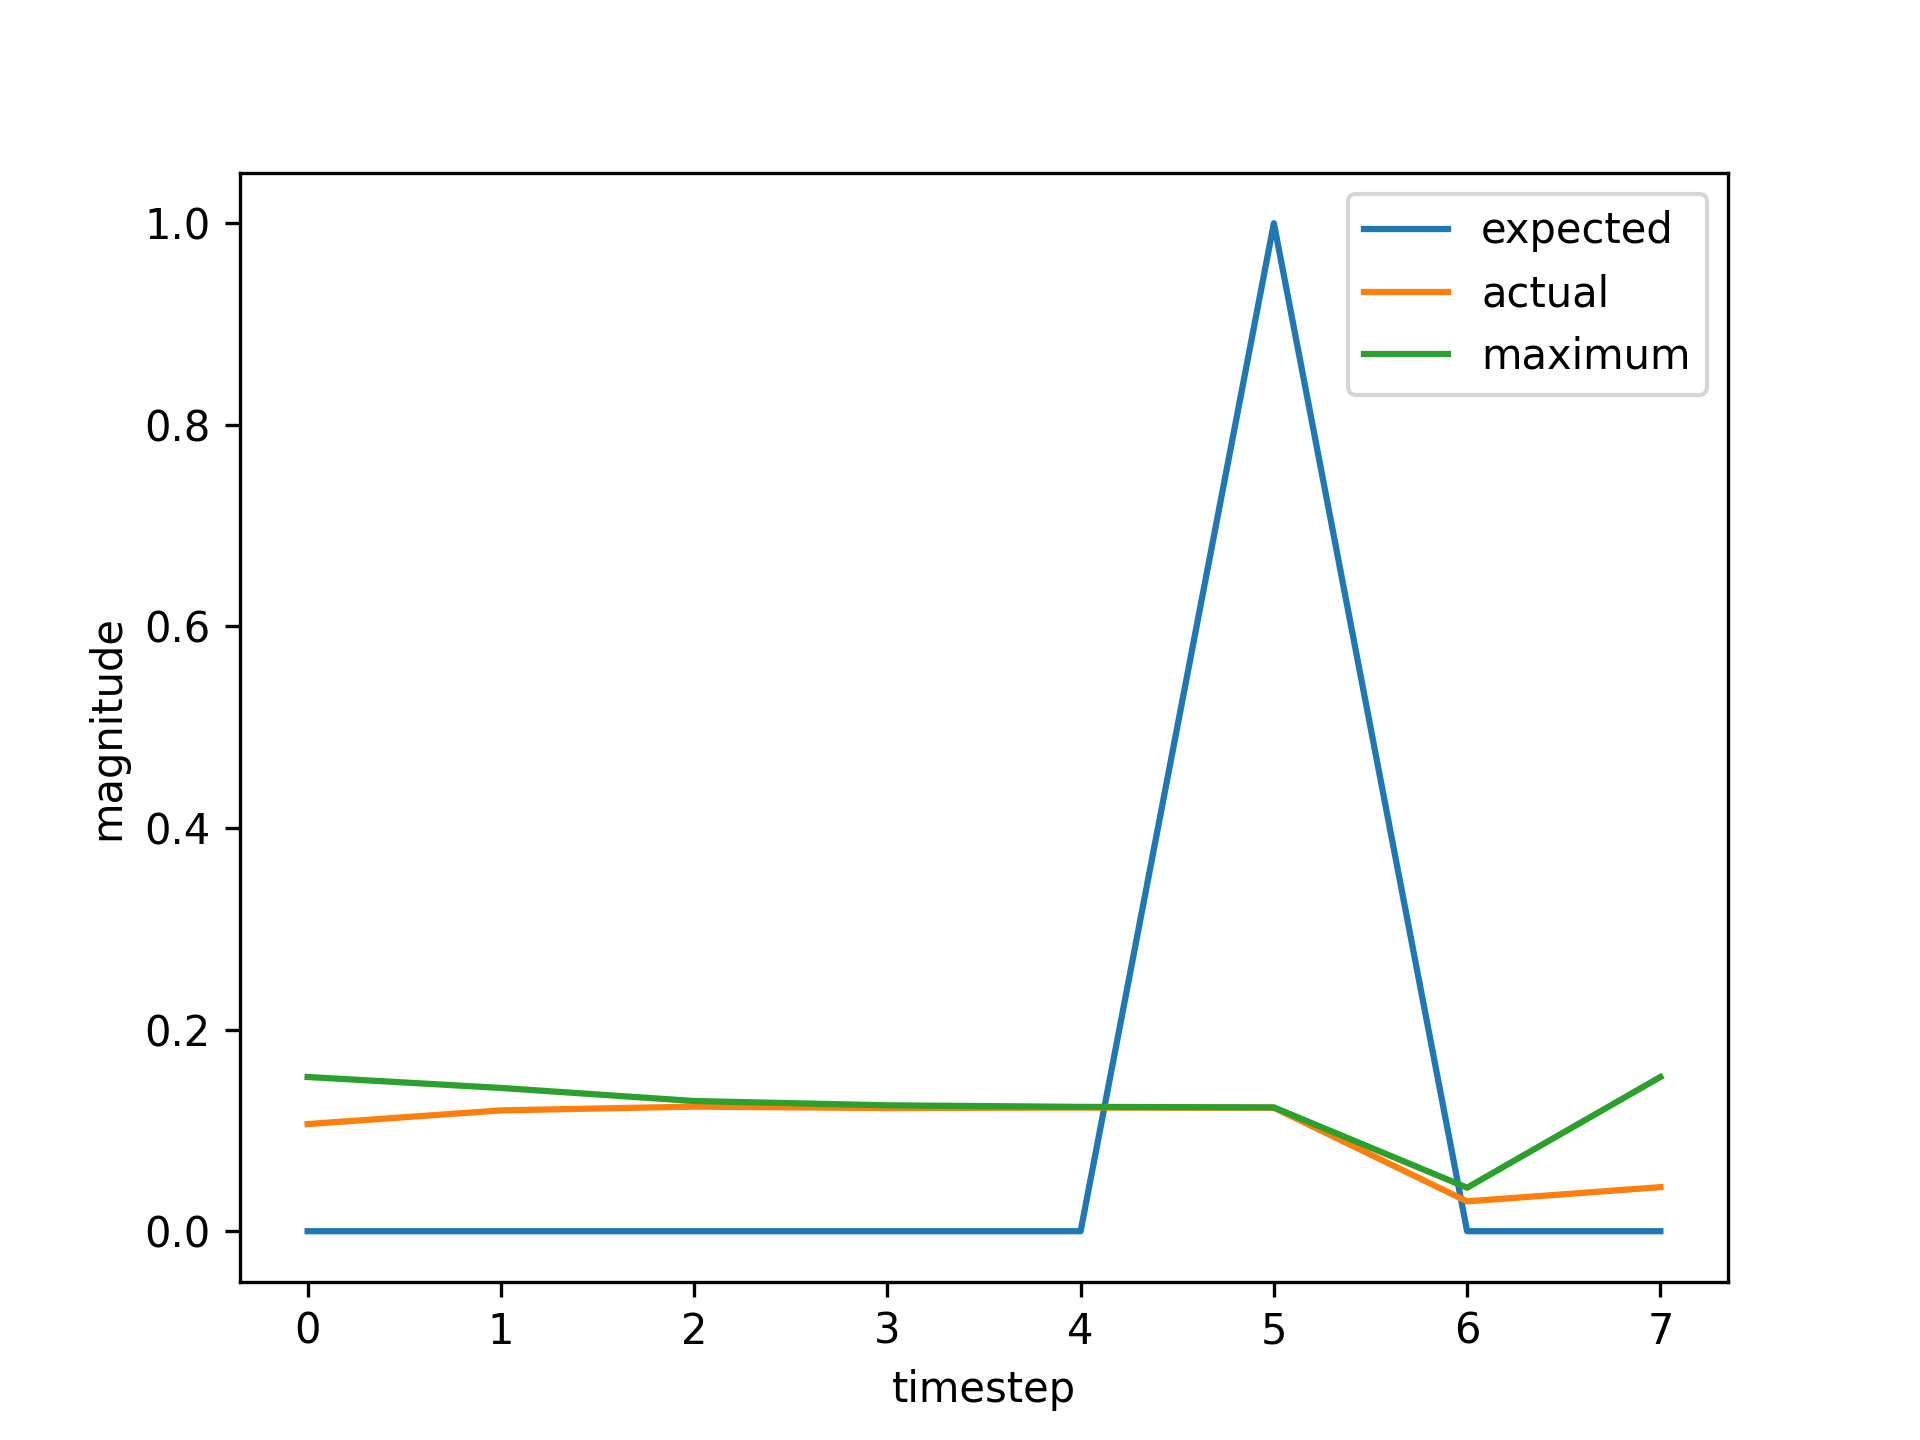

Data behind this chart, as committed beside it:
, input, expected_output, network_output
0, 1.0, 0, 0.1225
1, 0.0, 0, 0.1135
2, 0.0, 0, 0.1257
3, 0.0, 0, 0.1214
4, 0.0, 0, 0.1229
5, 2.0, 1, 0.1224
6, 1.0, 0, 0.04317
7, 0.0, 0, 0.1421
8, 0.0, 0, 0.1159
9, 0.0, 0, 0.1249
10, 0.0, 0, 0.1217
11, 2.0, 1, 0.1228
12, 1.0, 0, 0.04312
13, 0.0, 0, 0.1421
14, 0.0, 0, 0.1159
15, 0.0, 0, 0.1249
16, 0.0, 0, 0.1217
17, 2.0, 1, 0.1228
18, 0.0, 0, 0.04312
19, 0.0, 0, 0.153
20, 1.0, 0, 0.1123
21, 0.0, 0, 0.1169
22, 0.0, 0, 0.1245
23, 0.0, 0, 0.1219
24, 0.0, 0, 0.1228
25, 2.0, 1, 0.1225
26, 0.0, 0, 0.04316
27, 1.0, 0, 0.153
28, 0.0, 0, 0.104
29, 0.0, 0, 0.1291
30, 0.0, 0, 0.1203
31, 0.0, 0, 0.1233
32, 2.0, 1, 0.1223
33, 0.0, 0, 0.04319
34, 1.0, 0, 0.153
35, 0.0, 0, 0.104
36, 0.0, 0, 0.1291
37, 0.0, 0, 0.1203
38, 0.0, 0, 0.1233
39, 2.0, 1, 0.1223
40, 0.0, 0, 0.04319
41, 0.0, 0, 0.153
42, 1.0, 0, 0.1123
43, 0.0, 0, 0.1169
44, 0.0, 0, 0.1245
45, 0.0, 0, 0.1219
46, 0.0, 0, 0.1228
47, 2.0, 1, 0.1225
48, 1.0, 0, 0.04316
49, 0.0, 0, 0.1421
50, 0.0, 0, 0.1159
51, 0.0, 0, 0.1249
52, 0.0, 0, 0.1217
53, 2.0, 1, 0.1228
54, 0.0, 0, 0.04312
55, 0.0, 0, 0.153
56, 1.0, 0, 0.1123
57, 0.0, 0, 0.1169
58, 0.0, 0, 0.1245
59, 0.0, 0, 0.1219
... 669 more rows
